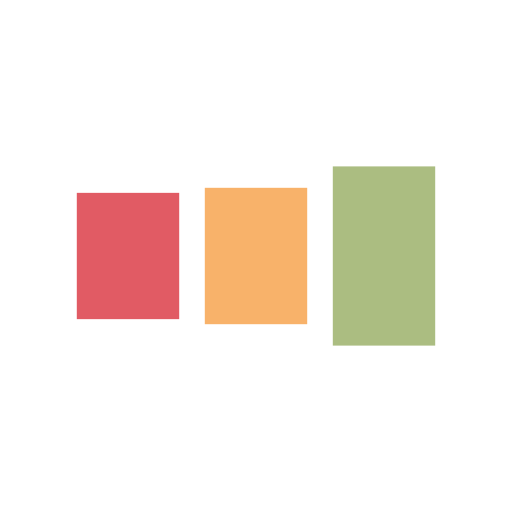
t = 0.00 s
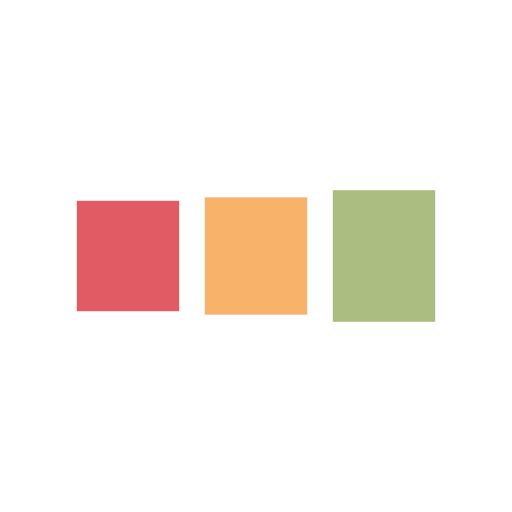
t = 0.13 s
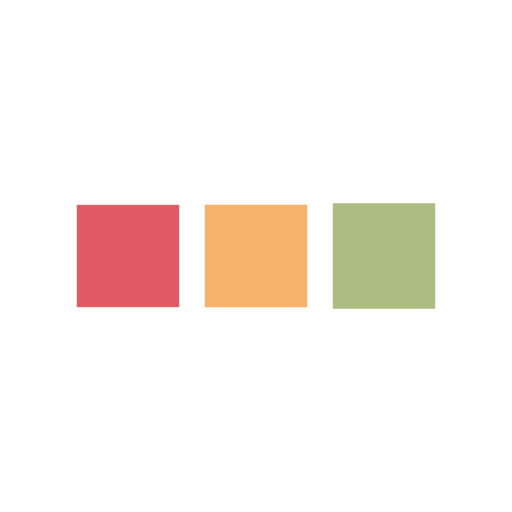
t = 0.38 s
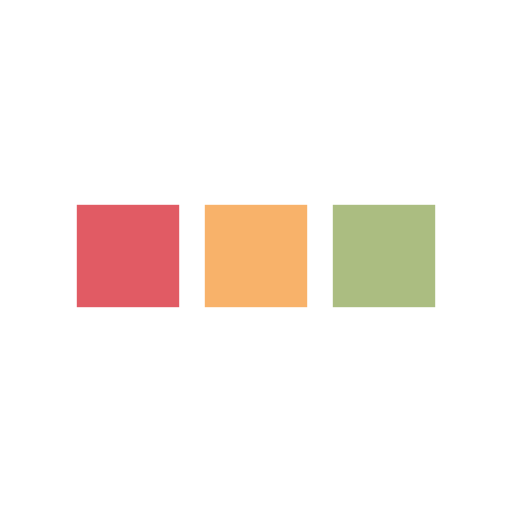
t = 0.50 s
t = 0.63 s: frame unchanged from t = 0.50 s, image omitted
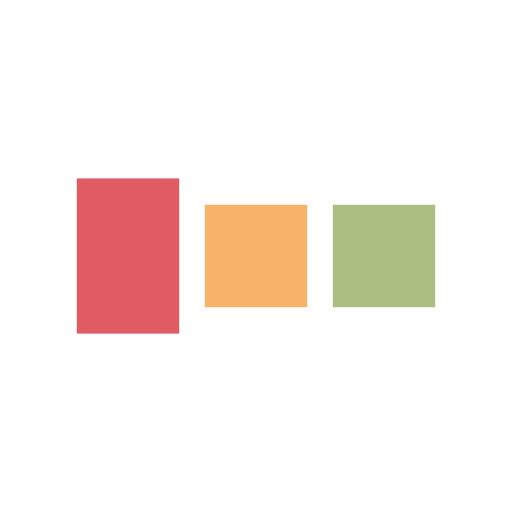
t = 0.88 s

The animated SVG that drew these frames (rendered in a browser with its animation timeline set to each time). Animation: 6 SMIL elements (animate=6); one cycle of 1.00 s, repeats indefinitely.

<?xml version="1.0" encoding="utf-8"?>
<svg xmlns="http://www.w3.org/2000/svg" xmlns:xlink="http://www.w3.org/1999/xlink" style="margin: auto; background: rgb(255, 255, 255); display: block; shape-rendering: auto;" width="200px" height="200px" viewBox="0 0 100 100" preserveAspectRatio="xMidYMid">
<rect x="15" y="39.9923" width="20" height="20.0153" fill="#e15b64">
  <animate attributeName="y" repeatCount="indefinite" dur="1s" calcMode="spline" keyTimes="0;0.5;1" values="30;40;40" keySplines="0 0.5 0.5 1;0 0.5 0.5 1" begin="-0.2s"></animate>
  <animate attributeName="height" repeatCount="indefinite" dur="1s" calcMode="spline" keyTimes="0;0.5;1" values="40;20;20" keySplines="0 0.5 0.5 1;0 0.5 0.5 1" begin="-0.2s"></animate>
</rect>
<rect x="40" y="39.7361" width="20" height="20.5277" fill="#f8b26a">
  <animate attributeName="y" repeatCount="indefinite" dur="1s" calcMode="spline" keyTimes="0;0.5;1" values="32.5;40;40" keySplines="0 0.5 0.5 1;0 0.5 0.5 1" begin="-0.1s"></animate>
  <animate attributeName="height" repeatCount="indefinite" dur="1s" calcMode="spline" keyTimes="0;0.5;1" values="35;20;20" keySplines="0 0.5 0.5 1;0 0.5 0.5 1" begin="-0.1s"></animate>
</rect>
<rect x="65" y="39.099" width="20" height="21.802" fill="#abbd81">
  <animate attributeName="y" repeatCount="indefinite" dur="1s" calcMode="spline" keyTimes="0;0.5;1" values="32.5;40;40" keySplines="0 0.5 0.5 1;0 0.5 0.5 1"></animate>
  <animate attributeName="height" repeatCount="indefinite" dur="1s" calcMode="spline" keyTimes="0;0.5;1" values="35;20;20" keySplines="0 0.5 0.5 1;0 0.5 0.5 1"></animate>
</rect>
<!-- [ldio] generated by https://loading.io/ --></svg>
